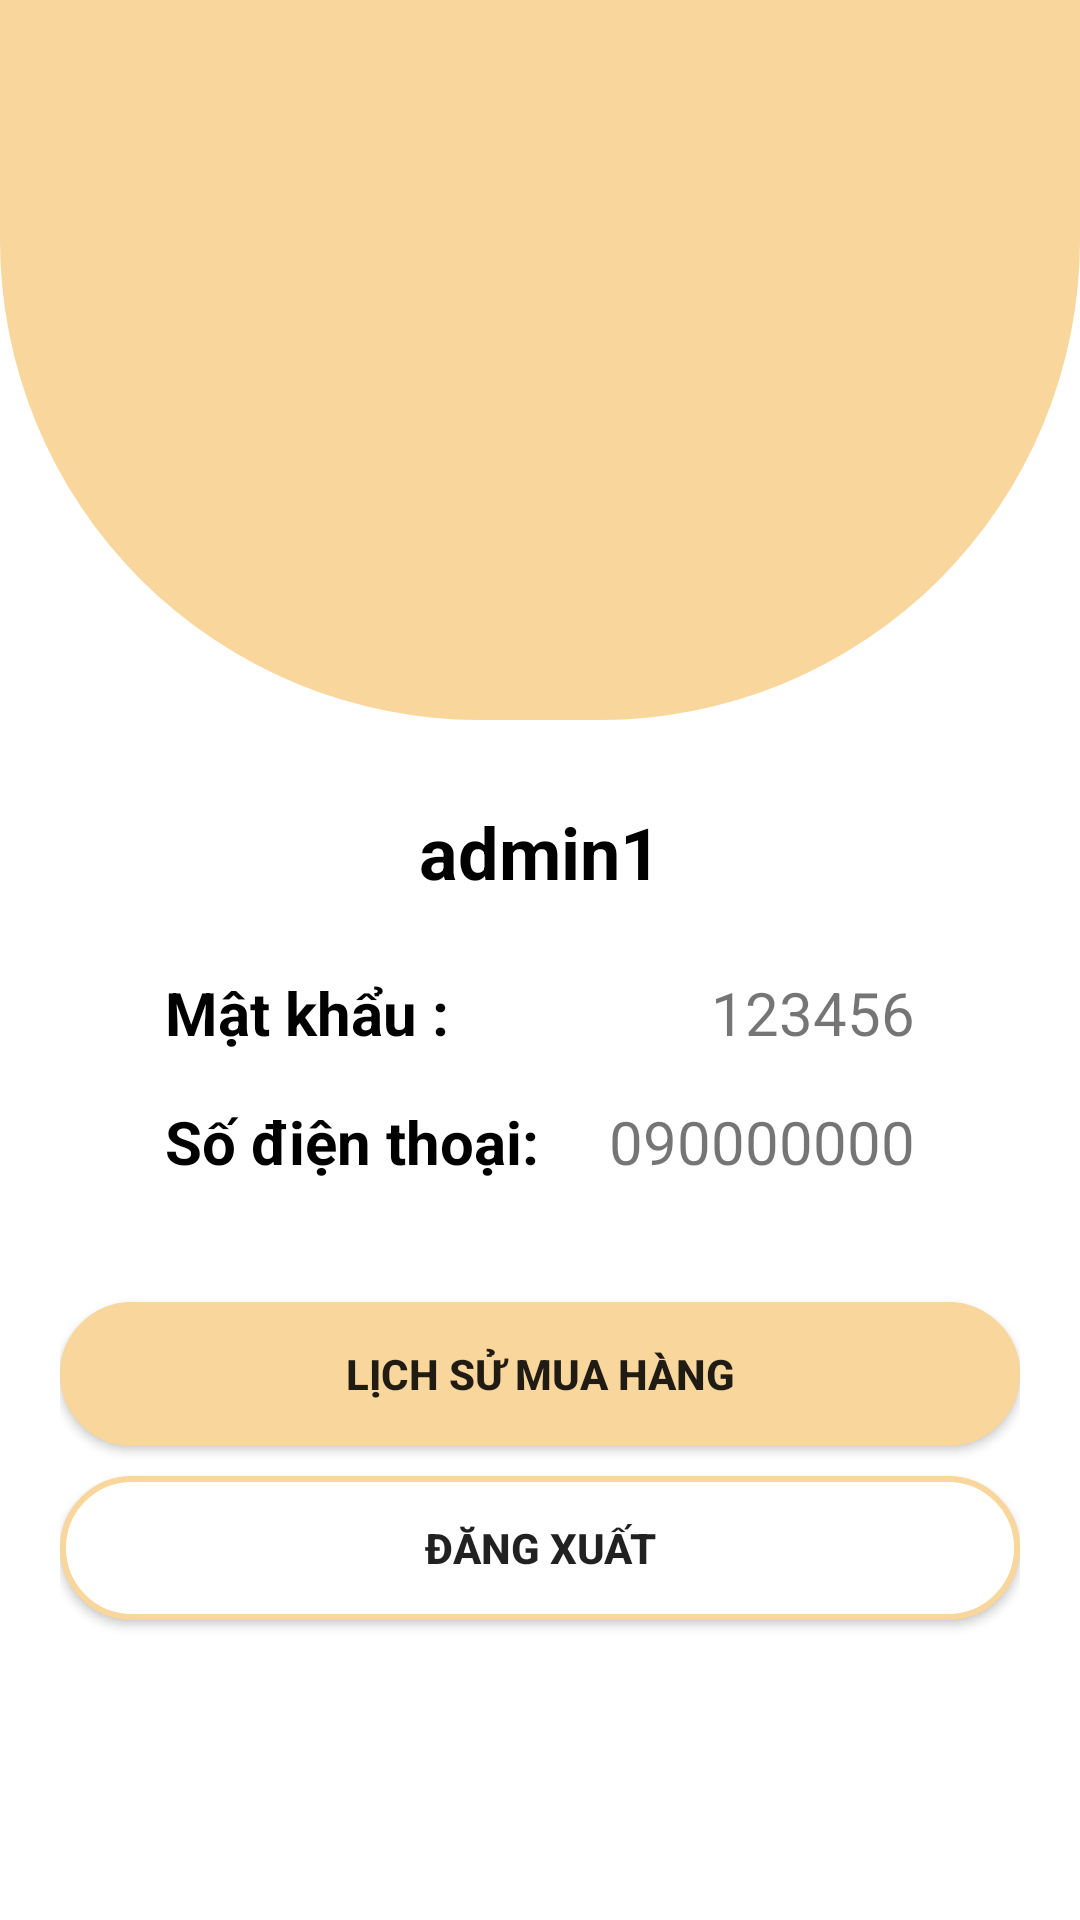

This screen was rendered from an Android layout file. Write that file and the resources it references.
<!-- AndroidManifest.xml: application theme Theme.ProjectCuoiKhoa -->
<!-- res/layout/fragment_info.xml -->
<?xml version="1.0" encoding="utf-8"?>
<FrameLayout xmlns:android="http://schemas.android.com/apk/res/android"
    xmlns:tools="http://schemas.android.com/tools"
    android:layout_width="match_parent"
    android:layout_height="match_parent"
    xmlns:app="http://schemas.android.com/apk/res-auto"
    tools:context=".Fragment.InfoFragment">

    
    <FrameLayout
        android:layout_width="wrap_content"
        android:layout_height="wrap_content"
        android:background="@drawable/border_info" />

    <androidx.constraintlayout.widget.ConstraintLayout
        android:layout_width="match_parent"
        android:layout_height="match_parent">

        <FrameLayout
            app:layout_constraintTop_toTopOf="parent"
            app:layout_constraintStart_toStartOf="parent"
            android:layout_width="match_parent"
            android:layout_height="240dp"
            android:background="@drawable/border_info" />

        <LinearLayout

            android:id="@+id/infoWrapper"
            android:layout_width="match_parent"
            app:layout_constraintTop_toTopOf="parent"
            android:layout_height="match_parent"
            android:orientation="vertical"
            android:gravity="center"
            android:padding="20dp">

            <ImageView
                android:layout_width="160dp"
                android:layout_height="160dp"
                android:src="@drawable/ic_account"
                android:background="@drawable/border_account" />

            <TextView
                app:layout_constraintTop_toTopOf="parent"
                app:layout_constraintEnd_toEndOf="parent"
                android:id="@+id/tvUsername"
                android:layout_width="wrap_content"
                android:layout_height="wrap_content"
                android:textAlignment="center"
                android:textStyle="bold"
                android:padding="8dp"
                android:text="admin1"
                android:textColor="@color/black"
                android:textSize="24sp"
             />

            <androidx.constraintlayout.widget.ConstraintLayout
                android:layout_width="250dp"
                android:layout_height="wrap_content"
                android:orientation="horizontal"
                android:gravity="center"
                android:layout_marginTop="16dp">

                <TextView
                    app:layout_constraintStart_toStartOf="parent"
                    app:layout_constraintTop_toTopOf="parent"
                    android:layout_width="wrap_content"
                    android:layout_height="wrap_content"
                    android:text="Mật khẩu :"
                    android:textSize="20sp"
                    android:textStyle="bold"
                    android:textColor="@color/black" />

                <TextView
                    app:layout_constraintTop_toTopOf="parent"
                    app:layout_constraintEnd_toEndOf="parent"
                    android:id="@+id/tvPassword"
                    android:layout_width="wrap_content"
                    android:layout_height="wrap_content"
                    android:textSize="20sp"
                    android:text="123456" />
            </androidx.constraintlayout.widget.ConstraintLayout>




























            <androidx.constraintlayout.widget.ConstraintLayout
                android:layout_width="250dp"
                android:layout_height="wrap_content"
                android:orientation="horizontal"
                android:gravity="center"
                android:layout_marginTop="16dp">

                <TextView
                    app:layout_constraintStart_toStartOf="parent"
                    app:layout_constraintTop_toTopOf="parent"
                    android:layout_width="wrap_content"
                    android:layout_height="wrap_content"
                    android:text="Số điện thoại:"
                    android:textSize="20sp"
                    android:textStyle="bold"
                    android:textColor="@color/black" />

                <TextView
                    app:layout_constraintTop_toTopOf="parent"
                    app:layout_constraintEnd_toEndOf="parent"
                    android:id="@+id/tvPhone"
                    android:layout_width="wrap_content"
                    android:layout_height="wrap_content"
                    android:text="090000000"
                    android:textSize="20sp" />
            </androidx.constraintlayout.widget.ConstraintLayout>



            <androidx.appcompat.widget.AppCompatButton
                android:id="@+id/btnSeeCart"
                android:background="@drawable/custom_btn_border"
                android:layout_width="match_parent"
                android:layout_marginTop="40dp"
                android:layout_height="wrap_content"
                android:textStyle="bold"
                android:text="Lịch sử mua hàng"
                />

            <androidx.appcompat.widget.AppCompatButton
                android:textStyle="bold"
                android:id="@+id/btnLogout"
                android:layout_marginTop="10dp"
                android:background="@drawable/custom_btn_border_regis"
                android:layout_width="match_parent"
                android:layout_height="wrap_content"
                android:text="ĐĂNG XUẤT" />
        </LinearLayout>

    </androidx.constraintlayout.widget.ConstraintLayout>


</FrameLayout>
<!-- resources referenced by this layout -->
<resources>
  <color name="black">#FF000000</color>
  <!-- drawable border_info (drawable) -->
  <?xml version="1.0" encoding="utf-8"?>
  <selector xmlns:android="http://schemas.android.com/apk/res/android">
      <item>
          <shape android:shape="rectangle">
              <solid android:color="@color/primary_color"/>
              <corners android:bottomLeftRadius="160dp"
                  android:bottomRightRadius="160dp"/>
          </shape>
      </item>
  </selector>
  <!-- drawable custom_btn_border (drawable) -->
  <?xml version="1.0" encoding="utf-8"?>
  <shape xmlns:android="http://schemas.android.com/apk/res/android" android:shape="rectangle">
      <stroke android:color="@color/primary_color" android:width="2dp"/>
      <corners android:radius="24dp"/>
      <size android:width="100dp"/>
      <solid android:color="@color/primary_color"/>
  </shape>
  <!-- drawable custom_btn_border_regis (drawable) -->
  <?xml version="1.0" encoding="utf-8"?>
  <shape xmlns:android="http://schemas.android.com/apk/res/android">
      <stroke android:color="@color/primary_color" android:width="2dp"/>
      <corners android:radius="24dp"/>
      <size android:width="100dp"/>
      <solid android:color="@color/white"/>
  </shape>
  <style name="Theme.ProjectCuoiKhoa" parent="Theme.MaterialComponents.DayNight.DarkActionBar">
          
          <item name="colorPrimary">@color/purple_500</item>
          <item name="colorPrimaryVariant">@color/purple_700</item>
          <item name="colorOnPrimary">@color/white</item>
          
          <item name="colorSecondary">@color/teal_200</item>
          <item name="colorSecondaryVariant">@color/teal_700</item>
          <item name="colorOnSecondary">@color/black</item>
          
          <item name="android:statusBarColor">?attr/colorPrimaryVariant</item>
          
      </style>
  <color name="primary_color">#F8D69C</color>
  <color name="white">#FFFFFFFF</color>
  <color name="purple_500">#FF6200EE</color>
  <color name="purple_700">#FF3700B3</color>
  <color name="teal_200">#FF03DAC5</color>
  <color name="teal_700">#FF018786</color>
</resources>
